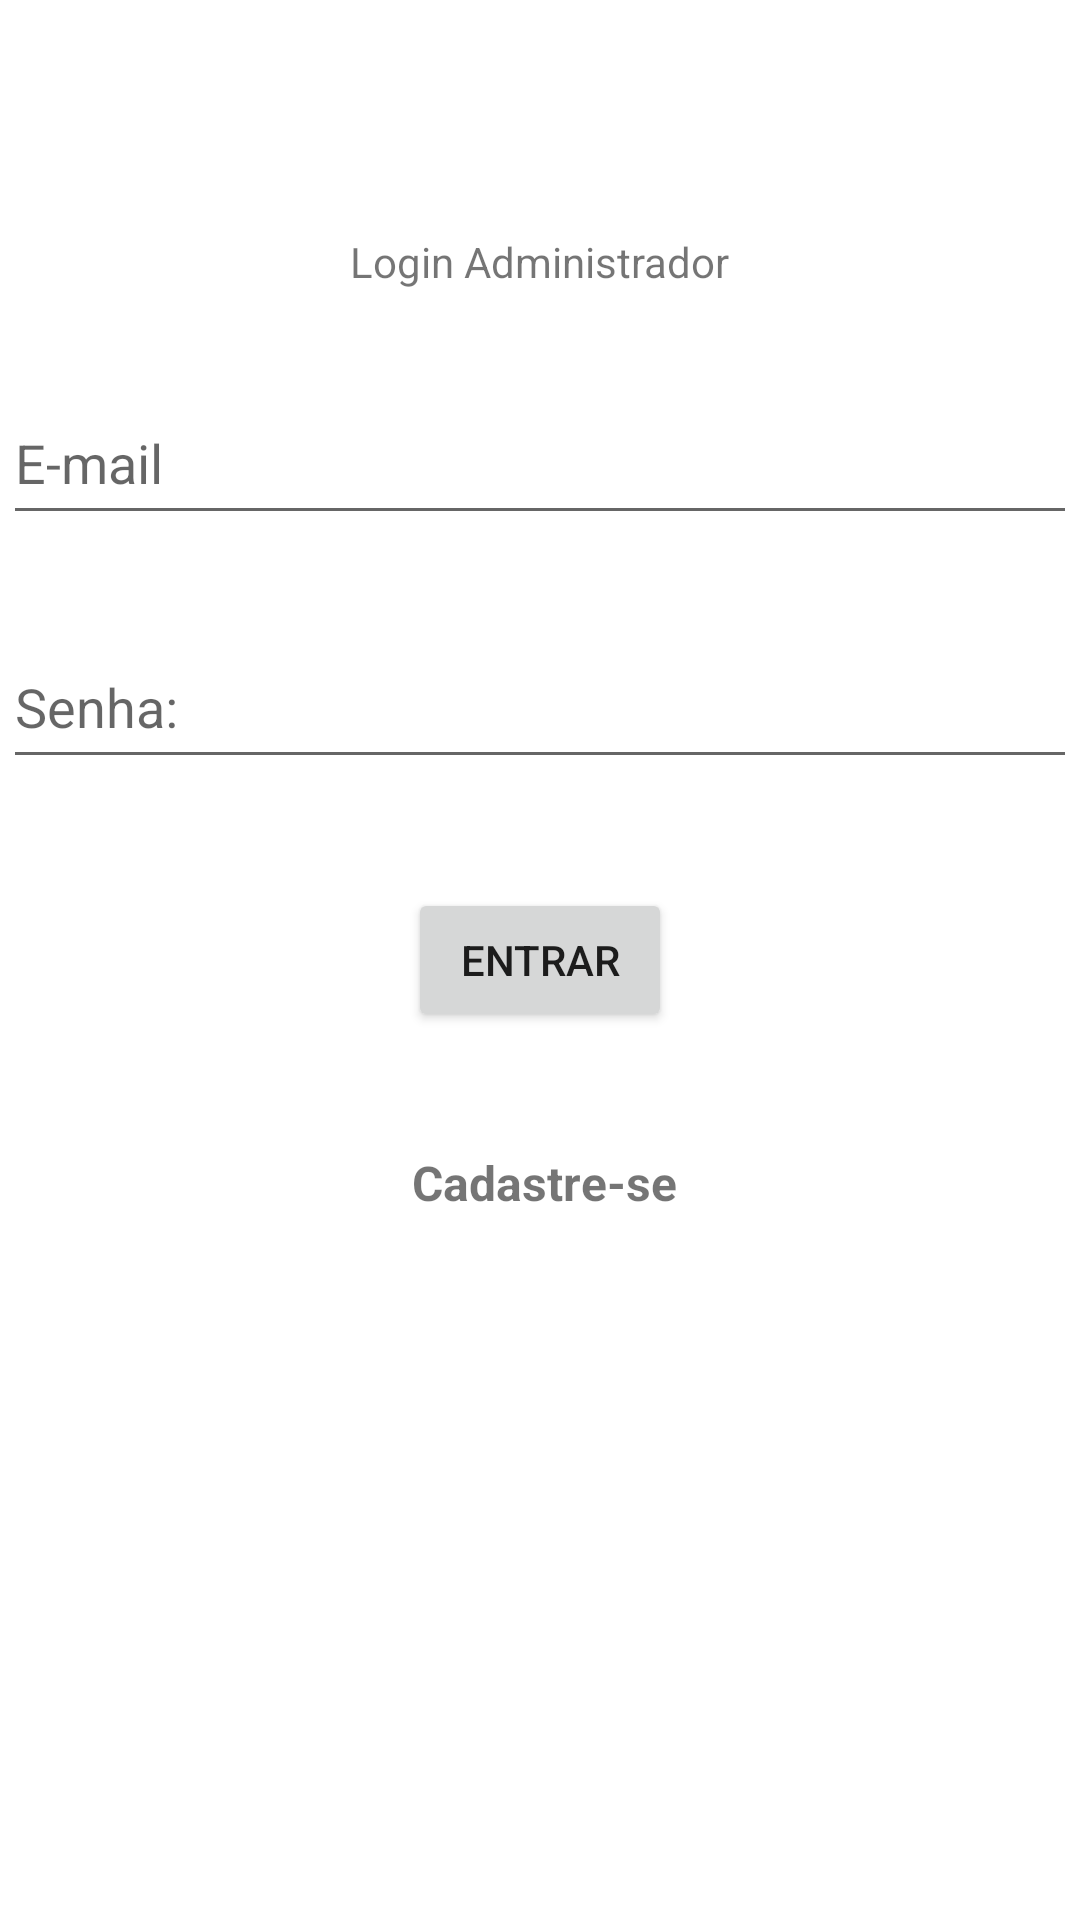

Produce the Android XML layout that renders to this screen, including the resource entries it uses.
<!-- AndroidManifest.xml: application theme Theme.AdmProfissional -->
<!-- res/layout/activity_login_adm.xml -->
<?xml version="1.0" encoding="utf-8"?>
<androidx.constraintlayout.widget.ConstraintLayout xmlns:android="http://schemas.android.com/apk/res/android"
    xmlns:app="http://schemas.android.com/apk/res-auto"
    xmlns:tools="http://schemas.android.com/tools"
    android:layout_width="match_parent"
    android:layout_height="match_parent"
    tools:context="activity.LoginAdm">

    <TextView
        android:id="@+id/loginAdmin"
        android:layout_width="wrap_content"
        android:layout_height="wrap_content"
        android:text="Login Administrador"
        app:layout_constraintBottom_toBottomOf="parent"
        app:layout_constraintEnd_toEndOf="parent"
        app:layout_constraintStart_toStartOf="parent"
        app:layout_constraintTop_toTopOf="parent"
        app:layout_constraintVertical_bias="0.125" />

    <EditText
        android:id="@+id/edtEmailAdmin"
        android:layout_width="358dp"
        android:layout_height="51dp"
        android:ems="10"
        android:hint="E-mail"
        android:inputType="textEmailAddress"
        app:layout_constraintBottom_toBottomOf="parent"
        app:layout_constraintEnd_toEndOf="parent"
        app:layout_constraintHorizontal_bias="0.49"
        app:layout_constraintStart_toStartOf="parent"
        app:layout_constraintTop_toTopOf="parent"
        app:layout_constraintVertical_bias="0.216"
        tools:ignore="MissingConstraints" />

    <EditText
        android:id="@+id/edtSenhaAdmin"
        android:layout_width="358dp"
        android:layout_height="51dp"
        android:ems="10"
        android:hint="Senha:"
        android:inputType="textPassword"
        app:layout_constraintBottom_toBottomOf="parent"
        app:layout_constraintEnd_toEndOf="parent"
        app:layout_constraintHorizontal_bias="0.49"
        app:layout_constraintStart_toStartOf="parent"
        app:layout_constraintTop_toTopOf="parent"
        app:layout_constraintVertical_bias="0.354">

    </EditText>

    <Button
        android:id="@+id/btnEntraradmin"
        android:layout_width="wrap_content"
        android:layout_height="wrap_content"
        android:text="Entrar"
        app:layout_constraintBottom_toBottomOf="parent"
        app:layout_constraintEnd_toEndOf="parent"
        app:layout_constraintStart_toStartOf="parent"
        app:layout_constraintTop_toTopOf="parent" />

    <TextView
        android:id="@+id/txtcadastraradmin"
        android:layout_width="wrap_content"
        android:layout_height="wrap_content"
        android:onClick="abrirCadastro"
        android:text="Cadastre-se"
        android:textSize="16sp"
        android:textStyle="bold"
        app:layout_constraintBottom_toBottomOf="parent"
        app:layout_constraintEnd_toEndOf="parent"
        app:layout_constraintHorizontal_bias="0.506"
        app:layout_constraintStart_toStartOf="parent"
        app:layout_constraintTop_toTopOf="parent"
        app:layout_constraintVertical_bias="0.62" />
</androidx.constraintlayout.widget.ConstraintLayout>
<!-- resources referenced by this layout -->
<resources>
  <style name="Theme.AdmProfissional" parent="Theme.MaterialComponents.DayNight.DarkActionBar">
          
          <item name="colorPrimary">@color/purple_500</item>
          <item name="colorPrimaryVariant">@color/purple_700</item>
          <item name="colorOnPrimary">@color/white</item>
          
          <item name="colorSecondary">@color/teal_200</item>
          <item name="colorSecondaryVariant">@color/teal_700</item>
          <item name="colorOnSecondary">@color/black</item>
          
          <item name="android:statusBarColor" tools:targetApi="l">?attr/colorPrimaryVariant</item>
          
      </style>
  <!-- not gathered from this repository: default colours our renderer supplied (Android Studio template values) -->
  <color name="purple_500">#FF6200EE</color>
  <color name="purple_700">#FF3700B3</color>
  <color name="teal_200">#FF03DAC5</color>
  <color name="teal_700">#FF018786</color>
  <color name="black">#FF000000</color>
  <color name="white">#FFFFFFFF</color>
</resources>
